pico-8 play session: mixed d-pad (fixed 12-tick cycle)

[t = 1 s] mixed d-pad (1.2s cycle ×~1): → ← ↑ ↓ + 🅾/❎ taps, ~1s
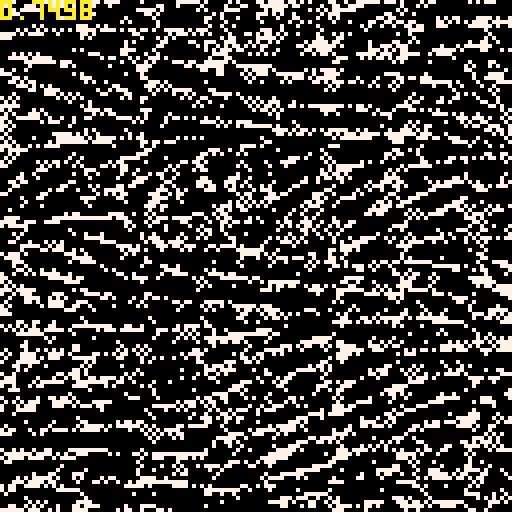
[t = 2 s] mixed d-pad (1.2s cycle ×~1): → ← ↑ ↓ + 🅾/❎ taps, ~2s
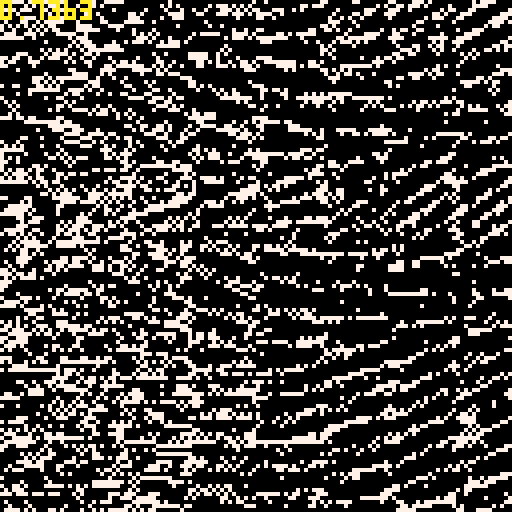
[t = 4 s] mixed d-pad (1.2s cycle ×~3): → ← ↑ ↓ + 🅾/❎ taps, ~4s
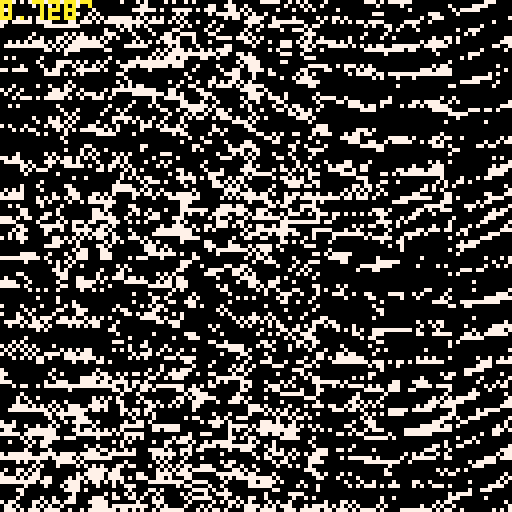
[t = 6 s] mixed d-pad (1.2s cycle ×~5): → ← ↑ ↓ + 🅾/❎ taps, ~6s
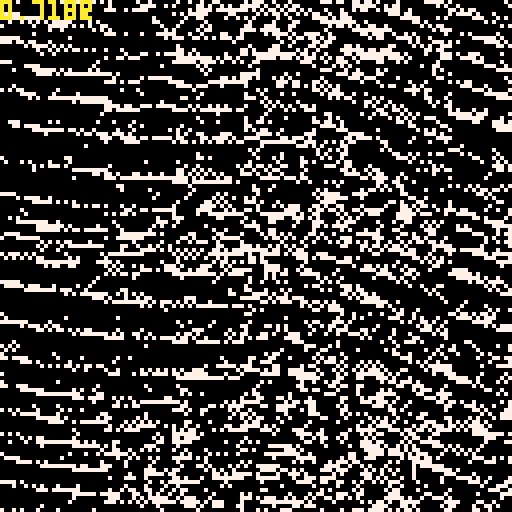
[t = 8 s] mixed d-pad (1.2s cycle ×~6): → ← ↑ ↓ + 🅾/❎ taps, ~8s
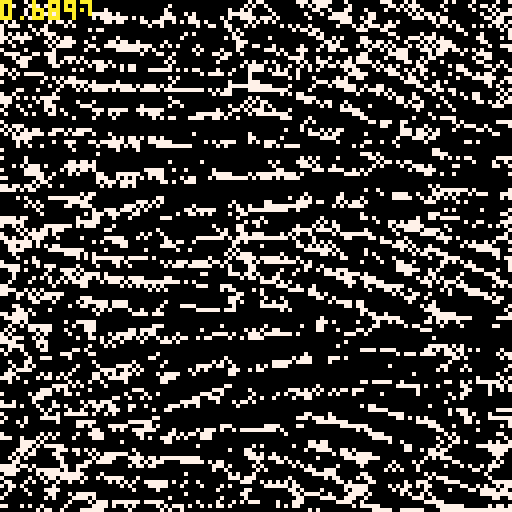

pico-8 cartridge
version 18
__lua__
█=1000
dt=0.0333
t=0

function sqr(a) return a*a end
function dist(x1,y1,x2,y2) return sqrt(sqr(x2-x1)+sqr(y2-y1)) end

cls()

::♥::
--cls()
t+=dt

k=64
j=17+sin(t/4)
for xa=-k-sin(t/3)*8,128+k,j do
	for ya=-2*k,128+2*k,j*.4 do
		x,y=xa+cos(t/6)*8,ya+sin(t/8)*16
	
		h=3*(sin(cos(y/256-t/200)+1)+1)
			+4*(sin(x/128-t)+1)
		
		x2,y2=xa+j,ya
		x2,y2=x2+cos(t/6)*8,y2+sin(t/8)*16
		h2=3*(sin(sin(y2/256-t/8)+1)+1)+4*(sin(x2/256-t)+1)
		
		--line(x,y-h-1,x2,y2-h2-1,5)
		line(x,y-h,x2,y2-h2,7)
		
	end
end

for i=1,1300 do
	x,y=rnd(128),rnd(128)
	circ(x,y,1,0)
end

print(stat(1),0,0,10)
flip()goto ♥
__gfx__
00000000000000000000000000000000000000000000000000000000000000000000000000000000000000000000000000000000000000000000000000000000
00000000000000000000000000000000000000000000000000000000000000000000000000000000000000000000000000000000000000000000000000000000
00700700000000000000000000000000000000000000000000000000000000000000000000000000000000000000000000000000000000000000000000000000
00077000000000000000000000000000000000000000000000000000000000000000000000000000000000000000000000000000000000000000000000000000
00077000000000000000000000000000000000000000000000000000000000000000000000000000000000000000000000000000000000000000000000000000
00700700000000000000000000000000000000000000000000000000000000000000000000000000000000000000000000000000000000000000000000000000
